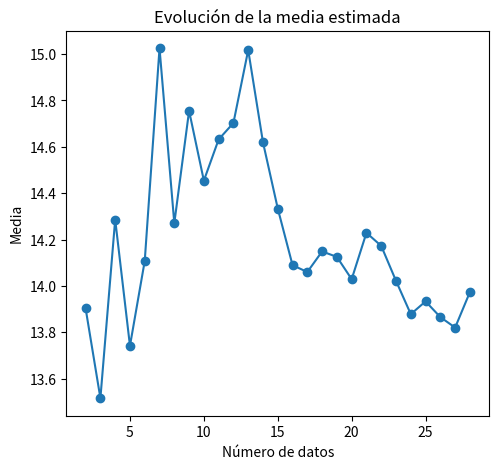

The matplotlib source for this figure: (Note: this script raises an exception after producing the figure.)
"""
Estimación de parámetros y construcción de intervalos de confianza para la media y varianza de los datos proporcionados.
Este script utiliza las librerías NumPy, Matplotlib y SciPy para realizar cálculos estadísticos.
Los datos son una muestra de 28 observaciones y se asume que siguen una distribución normal 
Para instalar las librerías necesarias, se puede usar el siguiente comando:
pip install -r requirements.txt

Estudiante: José David Romero Caicedo
Código: 202222606

"""
import numpy as np
import matplotlib.pyplot as plt
from scipy.stats import t, chi2, norm
import os

def guardar_figura(nombre):
    ruta = os.path.join("imagenes", nombre)
    plt.savefig(ruta, dpi=300, bbox_inches="tight")
    plt.close()
    print(f"Figura guardada: {ruta}")

#Datos proporcionados
datos = [16.6114, 11.1941, 12.7406, 16.5992, 11.5618, 15.9377, 20.5315, 8.9843, 18.6348, 11.7442, 16.4094, 15.4836, 18.7936, 9.4448, 10.3349, 10.4214, 13.5888, 15.6584, 13.7008, 12.2002, 18.2335, 12.9852, 10.7033, 10.5753, 15.253, 12.1691, 12.6478, 18.1081]

# Convertir los datos a un array de NumPy para facilitar cálculos con las librerías
datos = np.array(datos)
n = len(datos)
alpha = 0.05

# Estimaciones
mu_hat = np.mean(datos)
sigma2_hat = np.var(datos, ddof=1)
sigma_hat = np.sqrt(sigma2_hat)

print("Media estimada:", mu_hat)
print("Varianza estimada:", sigma2_hat)

# --- Intervalo para la media ---
t_crit = t.ppf(1 - alpha/2, n - 1)
print(t_crit)
IC_mu = (
    mu_hat - t_crit * sigma_hat / np.sqrt(n),
    mu_hat + t_crit * sigma_hat / np.sqrt(n)
)

print("IC para la media:", IC_mu)

# --- Intervalo para la varianza ---
chi2_low = chi2.ppf(alpha/2, n-1)
chi2_high = chi2.ppf(1 - alpha/2, n-1)

IC_sigma2 = (
    (n-1)*sigma2_hat / chi2_high,
    (n-1)*sigma2_hat / chi2_low
)

print("IC para la varianza:", IC_sigma2)


"""
La siguiente sección del código es para graficar la manera cómo varían las estimaciones a medida que aumenta el tamñaño de la muestra.
También se comparan los datos proporcionados con una distribución normal teórica basada en la media y varianza estimadas.    
"""

#Variación de los estimadores con el tamaño de la muestra
mus = [np.mean(datos[:k]) for k in range(2, n+1)]
sigmas = [np.var(datos[:k], ddof=1) for k in range(2, n+1)]

plt.figure(figsize=(12,5))

plt.subplot(1,2,1)
plt.plot(range(2,n+1), mus, marker='o')
plt.title("Evolución de la media estimada")
plt.xlabel("Número de datos")
plt.ylabel("Media")
guardar_figura("evolucion_media.png")

plt.subplot(1,2,2)
plt.plot(range(2,n+1), sigmas, marker='o', color='orange')
plt.title("Evolución de la varianza estimada")
plt.xlabel("Número de datos")
plt.ylabel("Varianza")
guardar_figura("evolucion_varianza.png")

# Histograma de los datos y la normal estimada
x = np.linspace(min(datos), max(datos), 200)
pdf = norm.pdf(x, mu_hat, sigma_hat)

plt.figure(figsize=(10,5))
plt.hist(datos, bins=10, density=True, alpha=0.6, label='Datos')
plt.plot(x, pdf, 'r-', label='Normal estimada')
plt.title("Histograma vs Normal estimada")
plt.legend()
guardar_figura("histograma_vs_distribucion.png")

#Puntos en el eje x contra la normal estimada
plt.figure(figsize=(10,5))
plt.plot(x, pdf, 'r-', label='Normal estimada')
plt.scatter(datos, np.zeros_like(datos), marker='x', color='black', label='Datos')
plt.title("Datos en el eje x vs densidad")
plt.legend()
guardar_figura("datos_vs_distribucion.png")


